Photos from the image-classification dataset "Ultra-sound dataset" in the GitHub repository arkya-art/COVID19-Ultrasound. Its 2 classes are: COVID-19, normal.

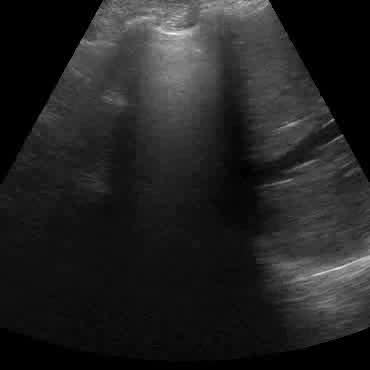
Label: normal

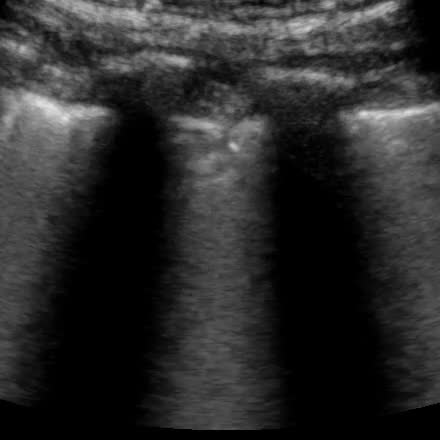
Label: COVID-19

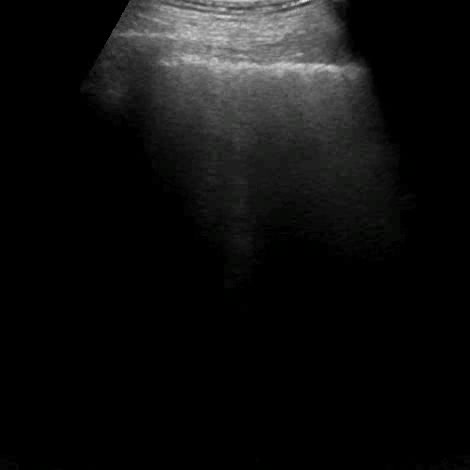
Label: normal

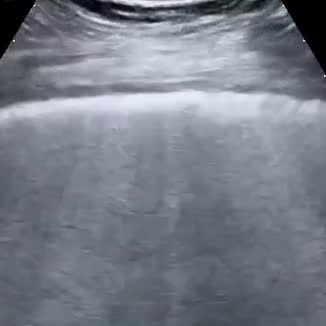
Label: COVID-19

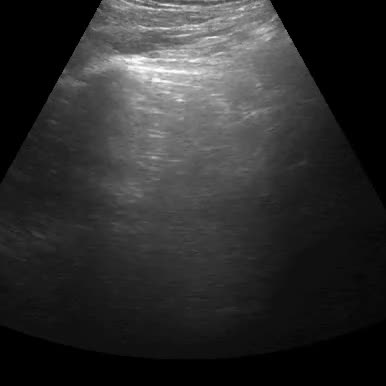
Label: normal

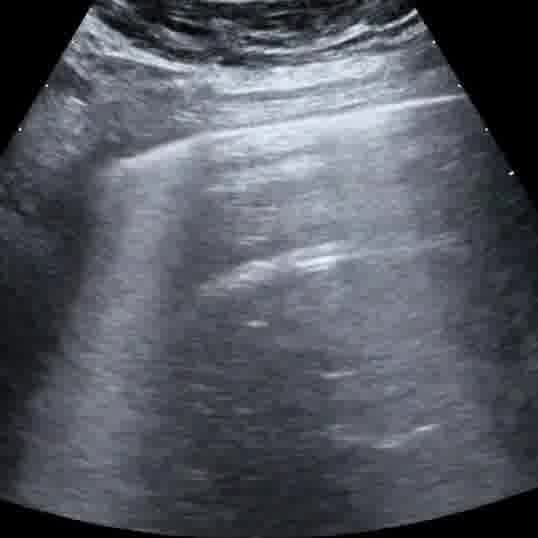
Label: COVID-19
